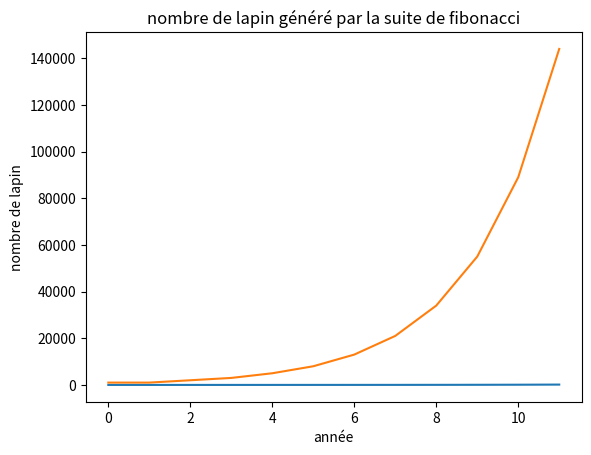

Python code for this plot:
import matplotlib.pyplot as plt

def fibobotup( x):
    L= [0 for i in range(x)]
    L[0]=1
    L[1]=1
    for i in range(2, x):
        L[i] = L[i-1] + L[i-2]
    return L


def fibotab(x):
    L = fibobotup(x)
    T= [i for i in range(x)]
    print(T)
    plt.plot(T,L)
    plt.xlabel("année")
    plt.ylabel("nombre de lapin")
    plt.title("nombre de lapin généré par la suite de fibonacci")
    plt.show()


fibotab(12)

def fibobase(x,y):
    L= [0 for i in range(x)]
    L[0]=y
    L[1]=y
    for i in range(2, x):
        L[i] = L[i-1] + L[i-2]
    print(L[x-1])
    return L



def fibobasetab(x,y):
    L = fibobase(x,y)
    T= [i for i in range(x)]
    print(T)
    plt.plot(T,L)
    plt.xlabel("année")
    plt.ylabel("nombre de lapin")
    plt.title("nombre de lapin généré par la suite de fibonacci")
    plt.show()

fibobasetab(12,1000)